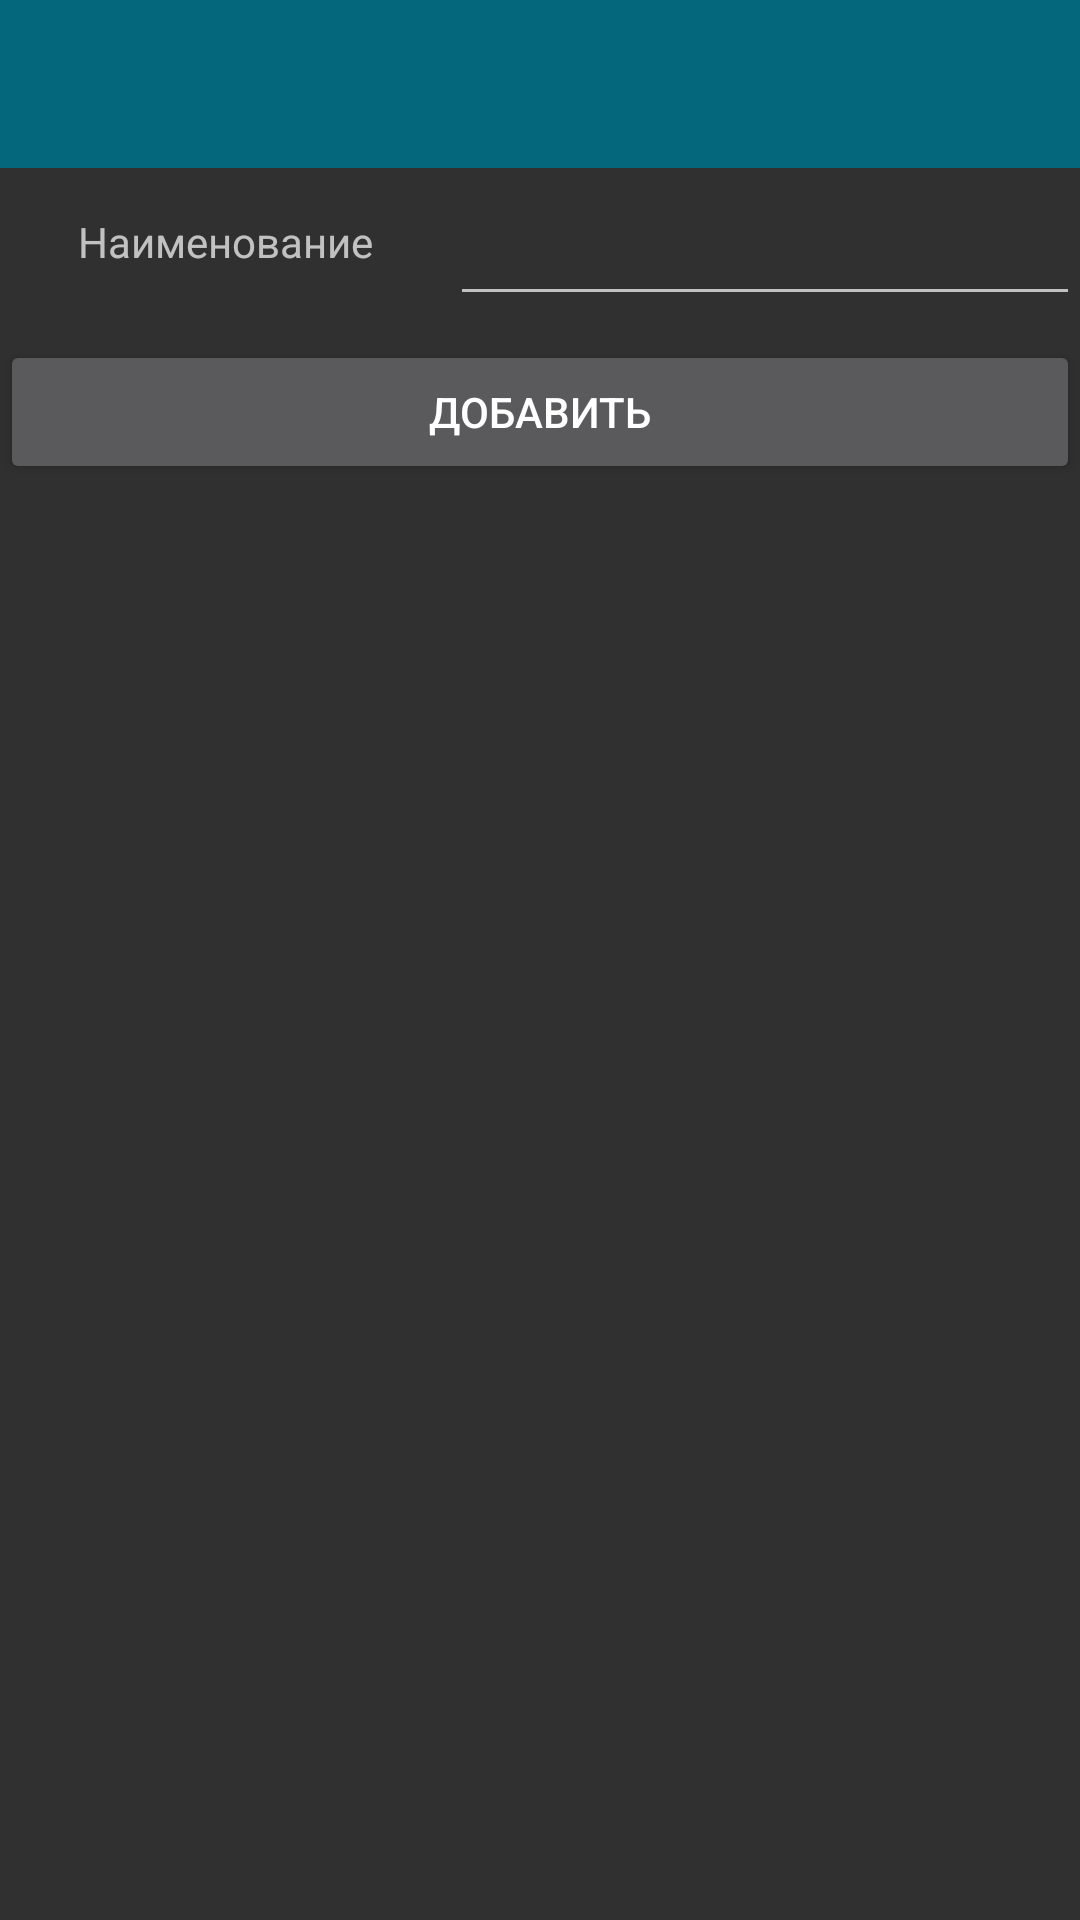

This screen was rendered from an Android layout file. Write that file and the resources it references.
<!-- AndroidManifest.xml: application theme AppTheme -->
<!-- res/layout/activity_add_tag.xml -->
<?xml version="1.0" encoding="utf-8"?>
<android.support.constraint.ConstraintLayout xmlns:android="http://schemas.android.com/apk/res/android"
    xmlns:app="http://schemas.android.com/apk/res-auto"
    xmlns:tools="http://schemas.android.com/tools"
    android:layout_width="match_parent"
    android:layout_height="match_parent"
    tools:context=".AddTagActivity">

    <include layout="@layout/app_bar" />

    <LinearLayout
        android:id="@+id/linearLayout"
        android:layout_width="match_parent"
        android:layout_height="119dp"
        android:orientation="vertical"
        app:layout_constraintTop_toBottomOf="@+id/toolbar">

        <LinearLayout
            android:layout_width="match_parent"
            android:layout_height="wrap_content"
            android:orientation="horizontal">

            <TextView
                android:layout_width="0dp"
                android:layout_height="match_parent"
                android:layout_weight="1"
                android:gravity="center"
                android:text="@string/title_view_text_add" />

            <EditText
                android:id="@+id/edit_text_title"
                android:layout_width="wrap_content"
                android:layout_height="wrap_content"
                android:layout_marginTop="8dp"
                android:ems="10"
                android:importantForAutofill="no"
                android:inputType="textPersonName"
                android:labelFor="@id/edit_text_title"
                tools:targetApi="o" />

        </LinearLayout>

        <Button
            android:id="@+id/but_submit"
            android:layout_width="match_parent"
            android:layout_height="wrap_content"
            android:layout_marginTop="8dp"
            android:text="@string/title_button_add"
            app:layout_constraintEnd_toEndOf="parent"
            app:layout_constraintStart_toStartOf="parent"
            app:layout_constraintTop_toBottomOf="@+id/edit_text_number" />

        <ScrollView
            android:layout_width="match_parent"
            android:layout_height="match_parent">
            <LinearLayout
                android:layout_width="match_parent"
                android:layout_height="wrap_content"
                android:id="@+id/linearLayoutTagsContainer"
                android:orientation="vertical">
            </LinearLayout>
        </ScrollView>

     </LinearLayout>

</android.support.constraint.ConstraintLayout>
<!-- res/layout/app_bar.xml (included above) -->
<?xml version="1.0" encoding="utf-8"?>
<android.support.v7.widget.Toolbar xmlns:android="http://schemas.android.com/apk/res/android"
    android:id="@+id/toolbar"
    android:layout_width="match_parent"
    android:layout_height="wrap_content"
    android:minHeight="?attr/actionBarSize"
    android:background="@color/colorPrimary">

</android.support.v7.widget.Toolbar>
<!-- resources referenced by this layout -->
<resources>
  <color name="colorPrimary">#05677c</color>
  <string name="title_button_add">Добавить</string>
  <string name="title_view_text_add">Наименование</string>
  <style name="AppTheme" parent="Theme.AppCompat">
          
          <item name="colorPrimary">@color/colorPrimary</item>
          <item name="colorPrimaryDark">@color/colorPrimaryDark</item>
          <item name="colorAccent">@color/colorAccent</item>
      </style>
  <color name="colorPrimaryDark">#03334e</color>
  <color name="colorAccent">#369fda</color>
</resources>
